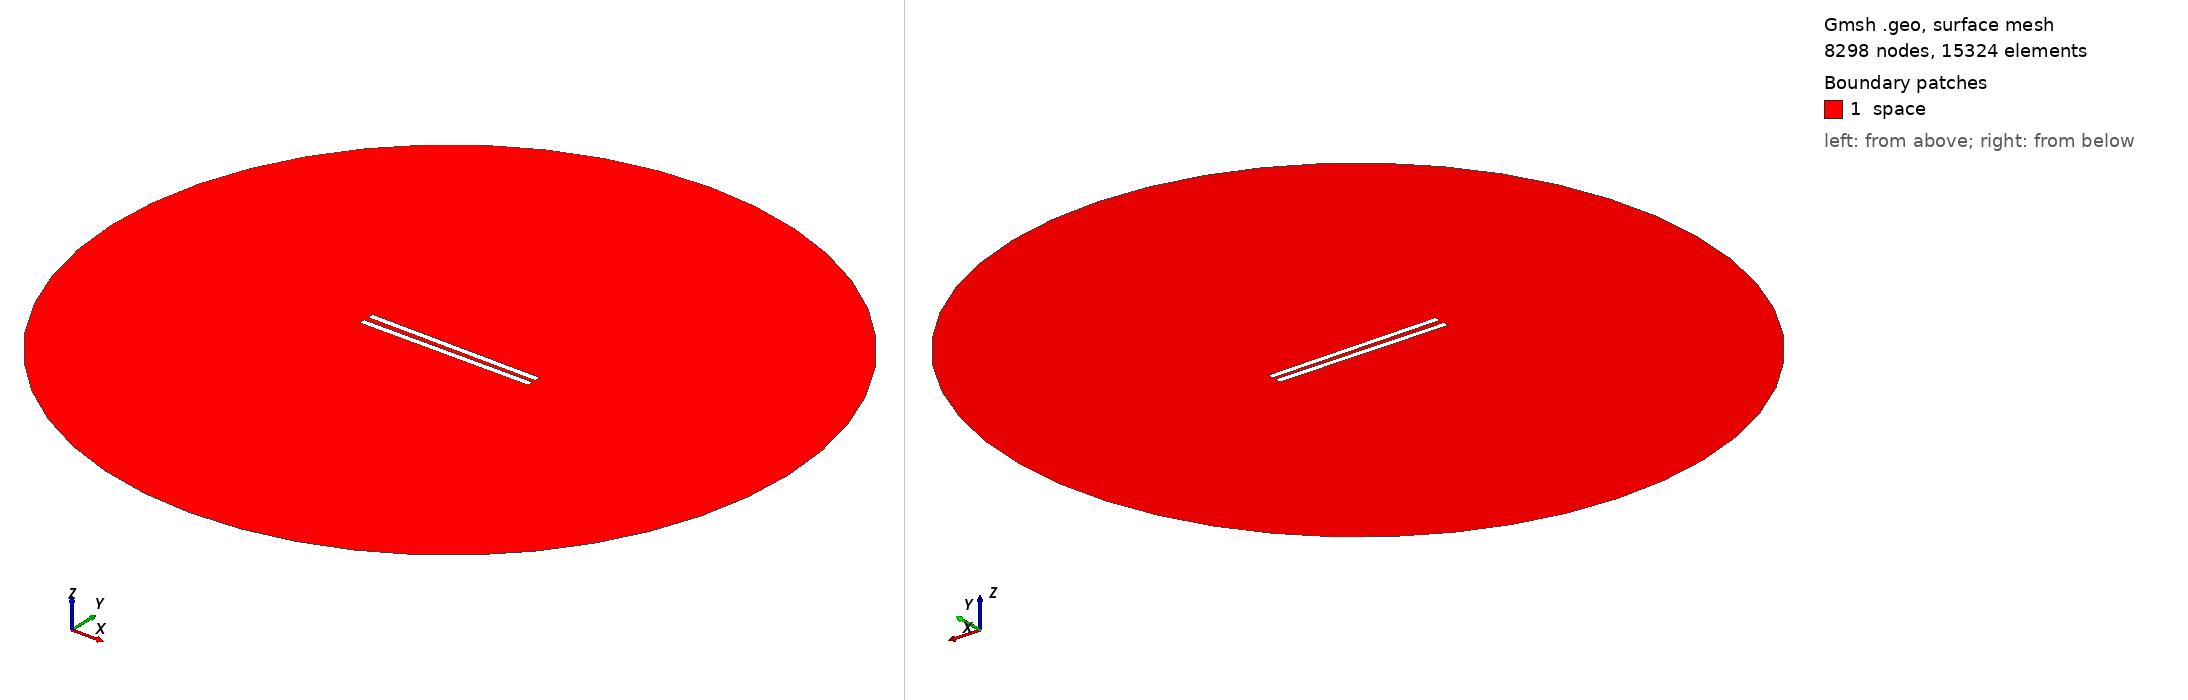

Gmsh geometry script, surface-meshed: 8298 nodes, 15324 surface elements. Boundary patches (legend numbers): 1 space. Left view from above one corner, right view from below the opposite corner. Legend entries are the model's physical surfaces. The drawing asked Gmsh for element sizes between 1% and 20% of the model's largest extent; the script's own settings can give other sizes.

=== 298.geo (drawn) ===
// Set the geometry kernel
SetFactory("OpenCASCADE");

//---------------------------------------
// Rectangles
//---------------------------------------

// Rectangle 1 (top)
Point(1) = {-49.78888888888889, 1.25, 0, 1.0};
Point(2) = {49.78888888888889, 1.25, 0, 1.0};
Point(3) = {49.78888888888889, 4.8277777777777775, 0, 1.0};
Point(4) = {-49.78888888888889, 4.8277777777777775, 0, 1.0};

Line(1) = {1, 2};
Line(2) = {2, 3};
Line(3) = {3, 4};
Line(4) = {4, 1};

Line Loop(1) = {1, 2, 3, 4};
Plane Surface(1) = {1};

Rotate { {0, 0, 1}, {0,  1.25,  0}, -0.01 } {
  Surface{1};
}

// Rectangle 2 (bottom)
Point(5) = {-49.78888888888889, -1.25, 0, 1.0};
Point(6) = {49.78888888888889, -1.25, 0, 1.0};
Point(7) = {49.78888888888889, -4.8277777777777775, 0, 1.0};
Point(8) = {-49.78888888888889, -4.8277777777777775, 0, 1.0};

Line(5) = {5, 6};
Line(6) = {6, 7};
Line(7) = {7, 8};
Line(8) = {8, 5};

Line Loop(2) = {5, 6, 7, 8};
Plane Surface(2) = {2}; 


//---------------------------------------
// Circle
//---------------------------------------

// Define points
Point(9) = {0, 0, 0};        // Center
Point(10) = {200, 0, 0};     // Start point
Point(11) = {0, 200, 0};     // 90 degrees
Point(12) = {-200, 0, 0};    // 180 degrees
Point(13) = {0, -200, 0};    // 270 degrees

// Define circle arcs (each needs start, center, end)
Circle(9) = {10, 9, 11};
Circle(10) = {11, 9, 12};
Circle(11) = {12, 9, 13};
Circle(12) = {13, 9, 10};

// Define curve loop and surface if needed
Curve Loop(3) = {9, 10, 11, 12};
Surface(3) = {3};

//---------------------------------------
// Define Physical Groups
//---------------------------------------                

//--- Physical Curves
// Physical groups for boundaries
Physical Line("force_segment", 10) = {1};
Physical Line("upper_plate", 11) = {2, 3, 4};
Physical Line("lower_plate", 12) = {5, 6, 7, 8};
Physical Line("boundary", 20) = {9, 10, 11, 12};

// Subtract Rectangles from Circle
BooleanDifference{ Surface{3}; Delete; }{ Surface{1}; Surface{2}; Delete; }
//--- Physical Surfaces
Physical Surface("space", 30) = {3};


//---------------------------------------
// Fine mesh near the plates
//--------------------------------------- 

// Define a distance field for mesh refinement
Field[1] = Distance;
Field[1].CurvesList = {1, 2, 3, 4, 5, 6, 7, 8};  // Rectangle curves
Field[1].NumPointsPerCurve = 200;

c = 0.3;
// Define threshold field to control mesh size based on distance to attractor
Field[2] = Threshold;
Field[2].IField = 1;
Field[2].LcMin = c; // Minimum element size near the attractor
Field[2].LcMax = 100*c;  // Maximum element size away from the attractor
Field[2].DistMin = 0.01;
Field[2].DistMax = 40;

Background Field = 2;

//---------------------------------------
// 6. Generate the Mesh
//---------------------------------------
Mesh 2;  // 2D mesh generation
